Run: headless pygame with SDL's dummy video driver; simulated clock (each Clock.tick advances the game by its frame time, no real sleeping); random seed 0; keys injected as events and as key.get_pressed() state; no mouse input.
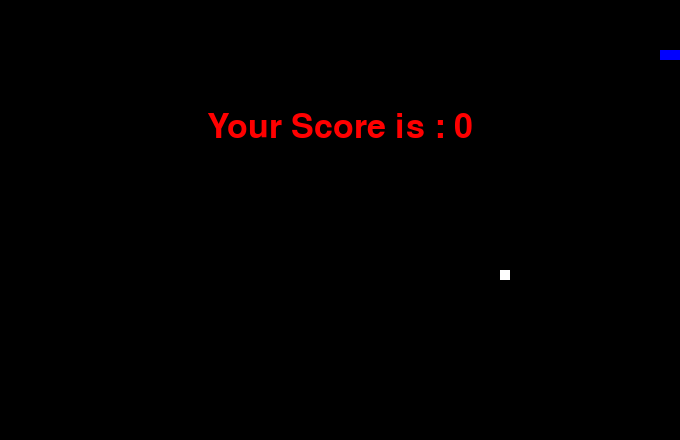
Frame 1 of 1 · flips 1–60 · no input (game ended)

The pygame program that drew these frames:

import pygame
import time
import random

pygame.init()

WIDTH = 680
HEIGHT = 440

black = pygame.Color(0, 0, 0)
white = pygame.Color(255, 255, 255)
red = pygame.Color(255, 0, 0)
green = pygame.Color(0, 255, 0)
blue = pygame.Color(0, 0, 255)

pygame.display.set_caption('snake')
game_window = pygame.display.set_mode((WIDTH, HEIGHT))
fps = pygame.time.Clock()

# Initializing game state
snake_position = [100, 50]
snake_body = [[100, 50], [80, 50], [60, 50]]
direction = 'RIGHT'
change_to = direction

# Initial fruit position
fruit_position = [random.randrange(1, (WIDTH // 10)) * 10,
                  random.randrange(1, (HEIGHT // 10)) * 10]
fruit_spawn = True

# Game stats
score = 0
level = 1
snake_speed = 13  # Slightly faster base speed

# Display the score and level
def show_info(color, font, size):
    score_font = pygame.font.SysFont(font, size)
    score_surface = score_font.render(f'Score: {score}  Level: {level}', True, color)
    score_rect = score_surface.get_rect()
    game_window.blit(score_surface, score_rect)

# End the game
def game_over():
    my_font = pygame.font.SysFont('times new roman', 50)
    game_over_surface = my_font.render('Your Score is : ' + str(score), True, red)
    game_over_rect = game_over_surface.get_rect()
    game_over_rect.midtop = (WIDTH / 2, HEIGHT / 4)
    game_window.blit(game_over_surface, game_over_rect)
    pygame.display.flip()
    time.sleep(2)
    pygame.quit()
    quit()

# Main game loop
while True:
    for event in pygame.event.get():
        if event.type == pygame.KEYDOWN:
            if event.key == pygame.K_UP:
                change_to = 'UP'
            if event.key == pygame.K_DOWN:
                change_to = 'DOWN'
            if event.key == pygame.K_LEFT:
                change_to = 'LEFT'
            if event.key == pygame.K_RIGHT:
                change_to = 'RIGHT'

    # Preventing the snake from moving in the opposite direction instantly
    if change_to == 'UP' and direction != 'DOWN':
        direction = 'UP'
    if change_to == 'DOWN' and direction != 'UP':
        direction = 'DOWN'
    if change_to == 'LEFT' and direction != 'RIGHT':
        direction = 'LEFT'
    if change_to == 'RIGHT' and direction != 'LEFT':
        direction = 'RIGHT'

    # Updating the snake's head position
    if direction == 'UP':
        snake_position[1] -= 10
    if direction == 'DOWN':
        snake_position[1] += 10
    if direction == 'LEFT':
        snake_position[0] -= 10
    if direction == 'RIGHT':
        snake_position[0] += 10

    # Inserting new position into snake body
    snake_body.insert(0, list(snake_position))

    # Checking if fruit is eaten
    if snake_position == fruit_position:
        score += 10
        fruit_spawn = False
        # Increase level every 30 points
        if score % 30 == 0:
            level += 1
            snake_speed += 3
    else:
        snake_body.pop()

    # Generate new fruit position that doesn't overlap snake
    if not fruit_spawn:
        while True:
            fruit_position = [random.randrange(1, (WIDTH // 10)) * 10,
                              random.randrange(1, (HEIGHT // 10)) * 10]
            if fruit_position not in snake_body:
                break
    fruit_spawn = True

    # Game background
    game_window.fill(black)

    # Drawing the snake
    for pos in snake_body:
        pygame.draw.rect(game_window, blue, pygame.Rect(pos[0], pos[1], 10, 10))

    # Drawing the fruit
    pygame.draw.rect(game_window, white, pygame.Rect(fruit_position[0], fruit_position[1], 10, 10))

    # Checking for wall collision
    if snake_position[0] < 0 or snake_position[0] >= WIDTH:
        game_over()
    if snake_position[1] < 0 or snake_position[1] >= HEIGHT:
        game_over()

    # Checking for self collision
    for block in snake_body[1:]:
        if snake_position == block:
            game_over()

    # Showing score and level
    show_info(white, 'times new roman', 20)
    pygame.display.update()

    # Controlling the game speed
    fps.tick(snake_speed)
